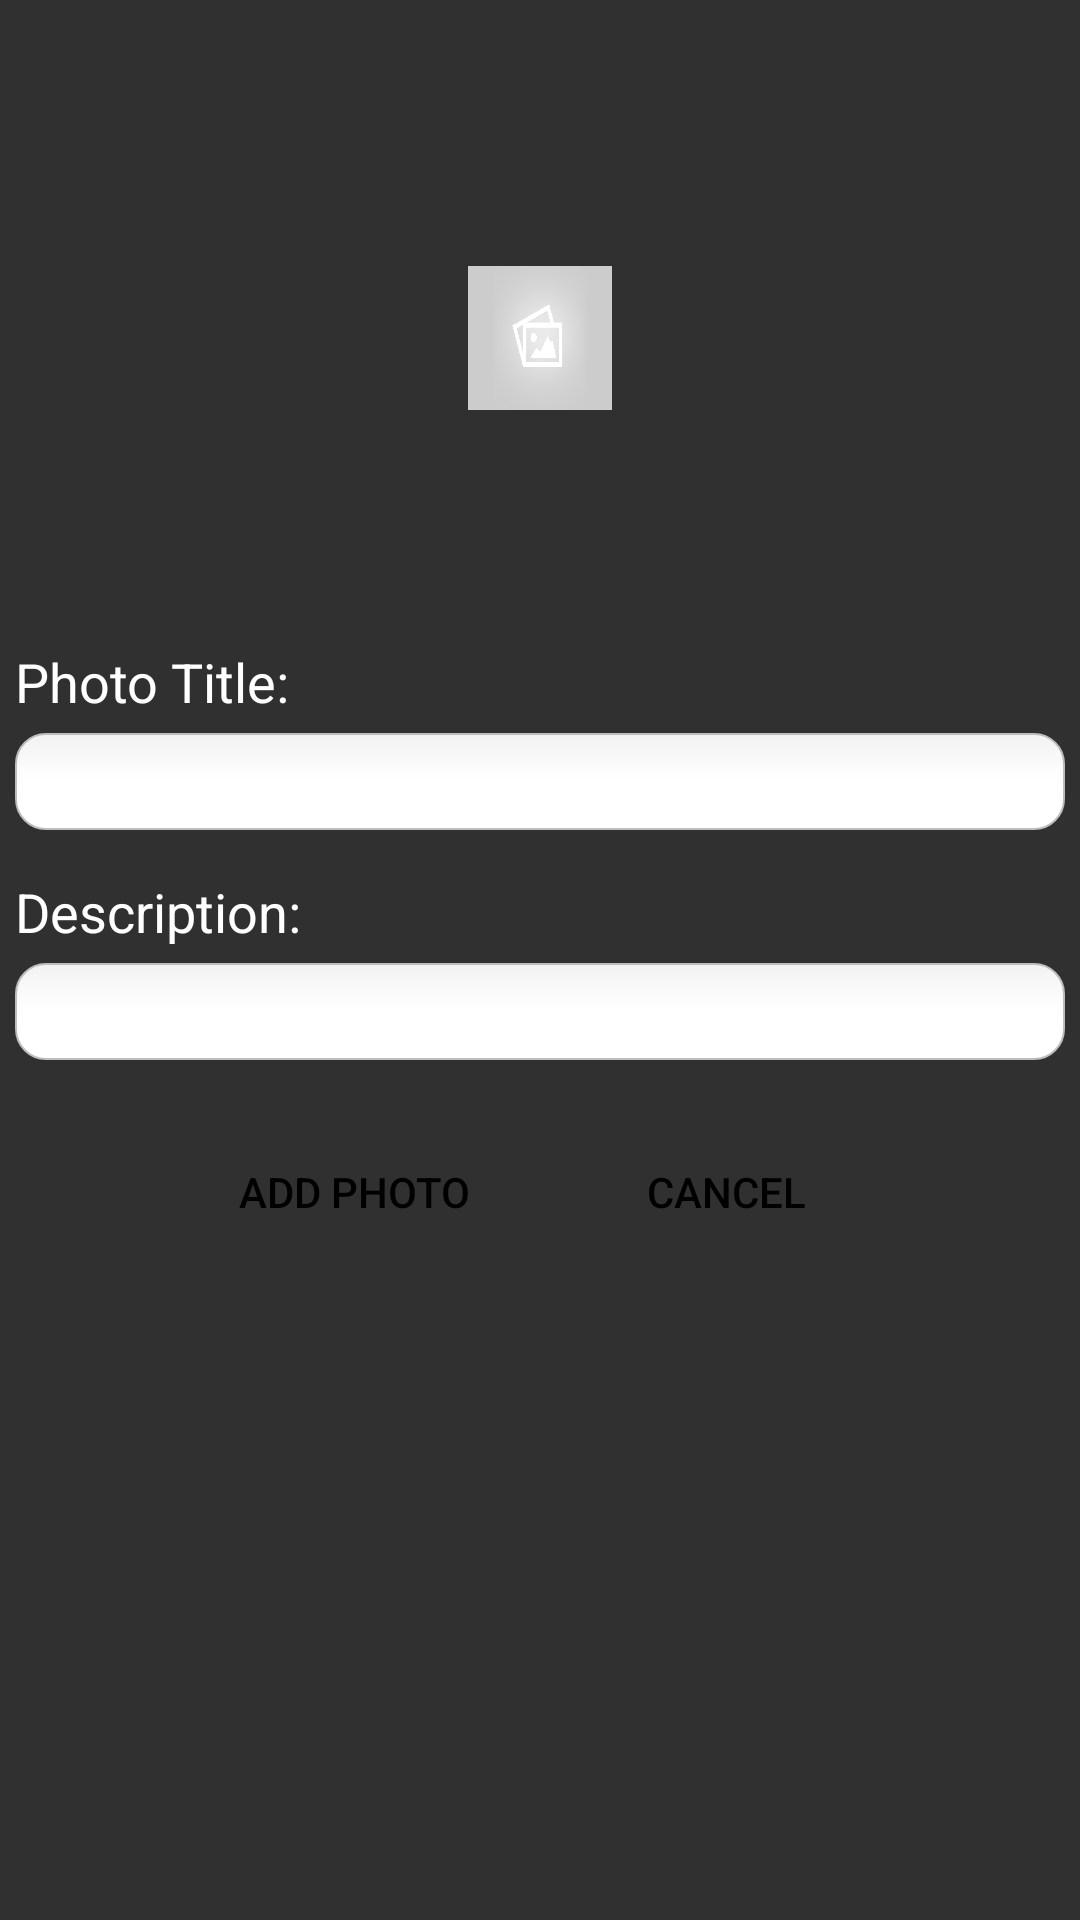

Write the Android layout XML for this screen, with the resource values it uses.
<!-- AndroidManifest.xml: application theme Theme.Light -->
<!-- res/layout/activity_add_photo.xml -->
<LinearLayout
    android:layout_width="match_parent"
    android:layout_height="match_parent"
    android:orientation="vertical"
    xmlns:android="http://schemas.android.com/apk/res/android"
    android:weightSum="1">

    <ImageView
        android:layout_width="wrap_content"
        android:layout_height="175dp"
        android:id="@+id/addPhoto"
        android:layout_gravity="center_horizontal"
        android:src="@drawable/placeholder"
        android:layout_marginTop="25dp" />

    <TextView
        android:layout_width="wrap_content"
        android:layout_height="wrap_content"
        android:textAppearance="?android:attr/textAppearanceMedium"
        android:text="Photo Title: "
        android:id="@+id/photoTitle"
        android:textSize="18dp"
        android:textIsSelectable="false"
        android:textColor="#FFFFFF"
        android:layout_marginTop="15dp"
        android:layout_marginLeft="5dp"
        android:layout_marginRight="5dp"
        android:layout_marginBottom="5dp" />

    <EditText
        android:layout_width="350dp"
        android:layout_height="wrap_content"
        android:id="@+id/titleInput"
        android:textColor="#ff000000"
        android:layout_gravity="center_horizontal"
        android:background="@drawable/round_edittext" />

    <TextView
        android:layout_width="wrap_content"
        android:layout_height="wrap_content"
        android:textAppearance="?android:attr/textAppearanceMedium"
        android:text="Description:"
        android:id="@+id/addPhotoDesc"
        android:textSize="18dp"
        android:textIsSelectable="false"
        android:textColor="#FFFFFF"
        android:layout_marginLeft="5dp"
        android:layout_marginTop="15dp"
        android:layout_marginRight="5dp"
        android:layout_marginBottom="5dp" />

    <EditText
        android:layout_width="350dp"
        android:layout_height="wrap_content"
        android:inputType="textMultiLine"
        android:id="@+id/photoDesc"
        android:maxLength="2000"
        android:maxLines="5"
        android:textColor="#ff000000"
        android:background="@drawable/round_edittext"
        android:clickable="true"
        android:layout_gravity="center_horizontal" />

    <TableRow
        android:layout_width="wrap_content"
        android:layout_height="wrap_content"
        android:weightSum="1"
        android:layout_gravity="center_horizontal"
        android:layout_marginTop="20dp">

        <Button
            android:layout_width="110dp"
            android:layout_height="wrap_content"
            android:text="Add Photo"
            android:id="@+id/addPhotoSubmit"
            android:textColor="#ff000000"
            android:onClick="addToDb"
            android:padding="10dp"
            android:background="@drawable/button_border"
            android:layout_marginLeft="7dp"
            android:layout_marginRight="7dp" />

        <Button
            android:layout_width="110dp"
            android:layout_height="wrap_content"
            android:text="Cancel"
            android:id="@+id/cancelButton"
            android:onClick="cancelAdd"
            android:background="@drawable/button_border"
            android:layout_marginLeft="7dp"
            android:layout_marginRight="7dp"
            android:elegantTextHeight="false"
            android:textColor="#000000" />
    </TableRow>


</LinearLayout>
<!-- resources referenced by this layout -->
<resources>
  <!-- drawable placeholder: png bitmap (drawable-hdpi, 1862 bytes) -->
  <!-- drawable round_edittext (drawable) -->
  <?xml version="1.0" encoding="utf-8"?>
  <selector xmlns:android="http://schemas.android.com/apk/res/android">
  
      <item android:state_pressed="true" android:state_focused="true">
          <shape>
              <solid android:color="#FFFFFF"/>
              <stroke
                  android:width="2.3dp"
                  android:color="#808080" />
              <corners
                  android:radius="15dp" />
          </shape>
      </item>
  
      <item android:state_pressed="true" android:state_focused="false">
          <shape>
              <solid android:color="#FFFFFF"/>
              <stroke
                  android:width="2.3dp"
                  android:color="#808080" />
              <corners
                  android:radius="10dp" />
          </shape>
      </item>
  
      <item android:state_pressed="false" android:state_focused="true">
          <shape>
              <solid android:color="#FFFFFF"/>
              <stroke
                  android:width="2.3dp"
                  android:color="#808080" />
              <corners
                  android:radius="10dp" />
          </shape>
      </item>
  
      <item android:state_pressed="false" android:state_focused="false">
          <shape>
              <gradient
                  android:startColor="#F2F2F2"
                  android:centerColor="#FFFFFF"
                  android:endColor="#FFFFFF"
                  android:angle="270"
                  />
              <stroke
                  android:width="0.7dp"
                  android:color="#BDBDBD" />
              <corners
                  android:radius="10dp" />
          </shape>
      </item>
  
      <item android:state_enabled="true">
          <shape>
              <padding
                  android:left="4dp"
                  android:top="4dp"
                  android:right="4dp"
                  android:bottom="4dp"
                  />
          </shape>
      </item>
  
  </selector>
  <style name="Theme.Light" parent="@style/Theme.AppCompat">
          <item name="actionBarItemBackground">@drawable/selectable_background_</item>
          <item name="actionBarStyle">@style/ActionBar.Solid.</item>
          <item name="actionModeBackground">@drawable/cab_background_top_</item>
          <item name="actionModeSplitBackground">@drawable/cab_background_bottom_</item>
      </style>
  <!-- drawable selectable_background_ (drawable) -->
  <?xml version="1.0" encoding="utf-8"?>
  <selector xmlns:android="http://schemas.android.com/apk/res/android"
          android:exitFadeDuration="@android:integer/config_mediumAnimTime" >
      <item android:state_pressed="false" android:state_focused="true" android:drawable="@drawable/list_focused_" />
      <item android:state_pressed="true" android:drawable="@drawable/list_pressed_" />
      <item android:drawable="@android:color/transparent" />
  </selector>
  <style name="ActionBar.Solid." parent="@style/Widget.AppCompat.ActionBar.Solid">
          <item name="background">@color/bgColor</item>
      </style>
  <color name="bgColor">#E08E79</color>
</resources>
